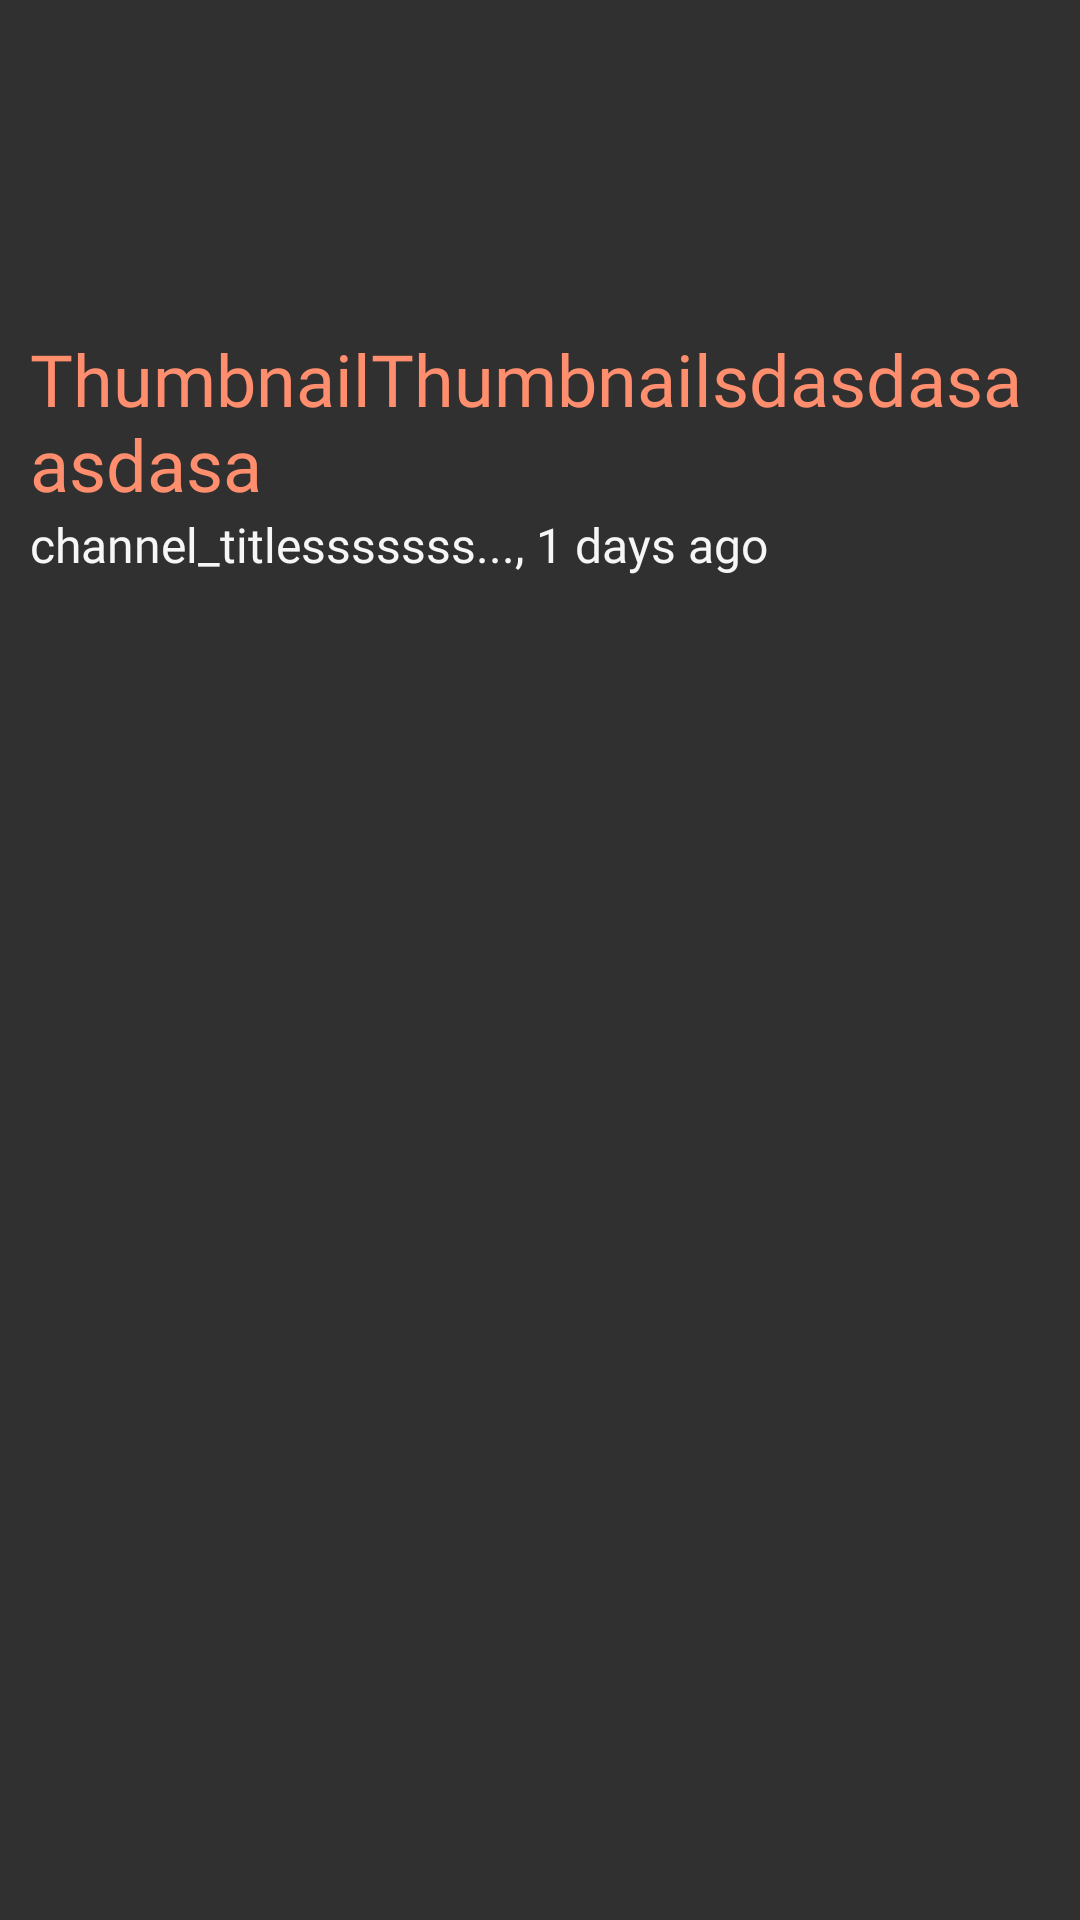

Here is an Android app screen rendered from its layout file. Give the layout XML and the strings, colors and styles it references.
<!-- AndroidManifest.xml: application theme Theme.AppCompat.NoActionBar -->
<!-- res/layout/view_youtube_recycler_item.xml -->
<?xml version="1.0" encoding="utf-8"?>
<androidx.constraintlayout.widget.ConstraintLayout xmlns:android="http://schemas.android.com/apk/res/android"
    android:layout_width="200dp"
    android:layout_height="250dp"
    xmlns:app="http://schemas.android.com/apk/res-auto">


    <ImageView
        android:id="@+id/iv_youtube_thumbnail"
        android:layout_width="120dp"
        android:layout_height="90dp"
        android:src="@drawable/ic_youtube_dark"
        android:layout_marginTop="10dp"
        android:layout_marginStart="30dp"
        android:layout_marginEnd="30dp"
        app:layout_constraintStart_toStartOf="parent"
        app:layout_constraintEnd_toEndOf="parent"
        app:layout_constraintTop_toTopOf="parent"/>

    <TextView
        android:id="@+id/tv_youtube_title"
        android:layout_width="match_parent"
        android:layout_height="wrap_content"
        android:text="ThumbnailThumbnailsdasdasaasdasa"
        android:fontFamily="@font/oswald_regular"
        android:textStyle="normal"
        android:textSize="24sp"
        android:textColor="@color/salmon"
        android:layout_marginTop="10dp"
        android:layout_marginStart="10dp"
        android:layout_marginEnd="10dp"
        app:layout_constraintStart_toStartOf="parent"
        app:layout_constraintTop_toBottomOf="@+id/iv_youtube_thumbnail"
        />

    <TextView
        android:id="@+id/tv_youtube_subtitle"
        android:layout_width="wrap_content"
        android:layout_height="wrap_content"
        android:fontFamily="@font/oswald_light"
        android:textStyle="normal"
        android:textSize="16sp"
        android:textColor="@color/white"
        android:text = "channel_titlesssssss..., 1 days ago"
        android:layout_marginStart="10dp"
        app:layout_constraintStart_toStartOf="parent"
        app:layout_constraintTop_toBottomOf="@id/tv_youtube_title"
        />

</androidx.constraintlayout.widget.ConstraintLayout>
<!-- resources referenced by this layout -->
<resources>
  <color name="salmon">#ff8e6e</color>
  <color name="white">#f6f6f6</color>
  <!-- drawable ic_youtube_dark (drawable) -->
  <vector xmlns:android="http://schemas.android.com/apk/res/android"
      android:width="24dp"
      android:height="18dp"
  	android:bottom="50dp"
      android:viewportWidth="71.4"
      android:viewportHeight="50">
      <path
          android:fillColor="@color/light_salmon"
          android:pathData="M69.9,7.8c-0.8-3.1-3.2-5.5-6.3-6.3C58.1,0,35.7,0,35.7,0S13.4,0,7.8,1.5c-3,0.8-5.5,3.3-6.3,6.4
  	C0,13.4,0,25,0,25s0,11.6,1.5,17.2c0.8,3.1,3.2,5.5,6.3,6.3C13.4,50,35.7,50,35.7,50s22.4,0,27.9-1.5c3.1-0.8,5.5-3.2,6.3-6.3
  	c1.5-5.6,1.5-17.2,1.5-17.2S71.5,13.4,69.9,7.8z M28.6,35.7V14.3L47.2,25L28.6,35.7z" />
  </vector>
  <color name="light_salmon">#ffbb91</color>
</resources>
